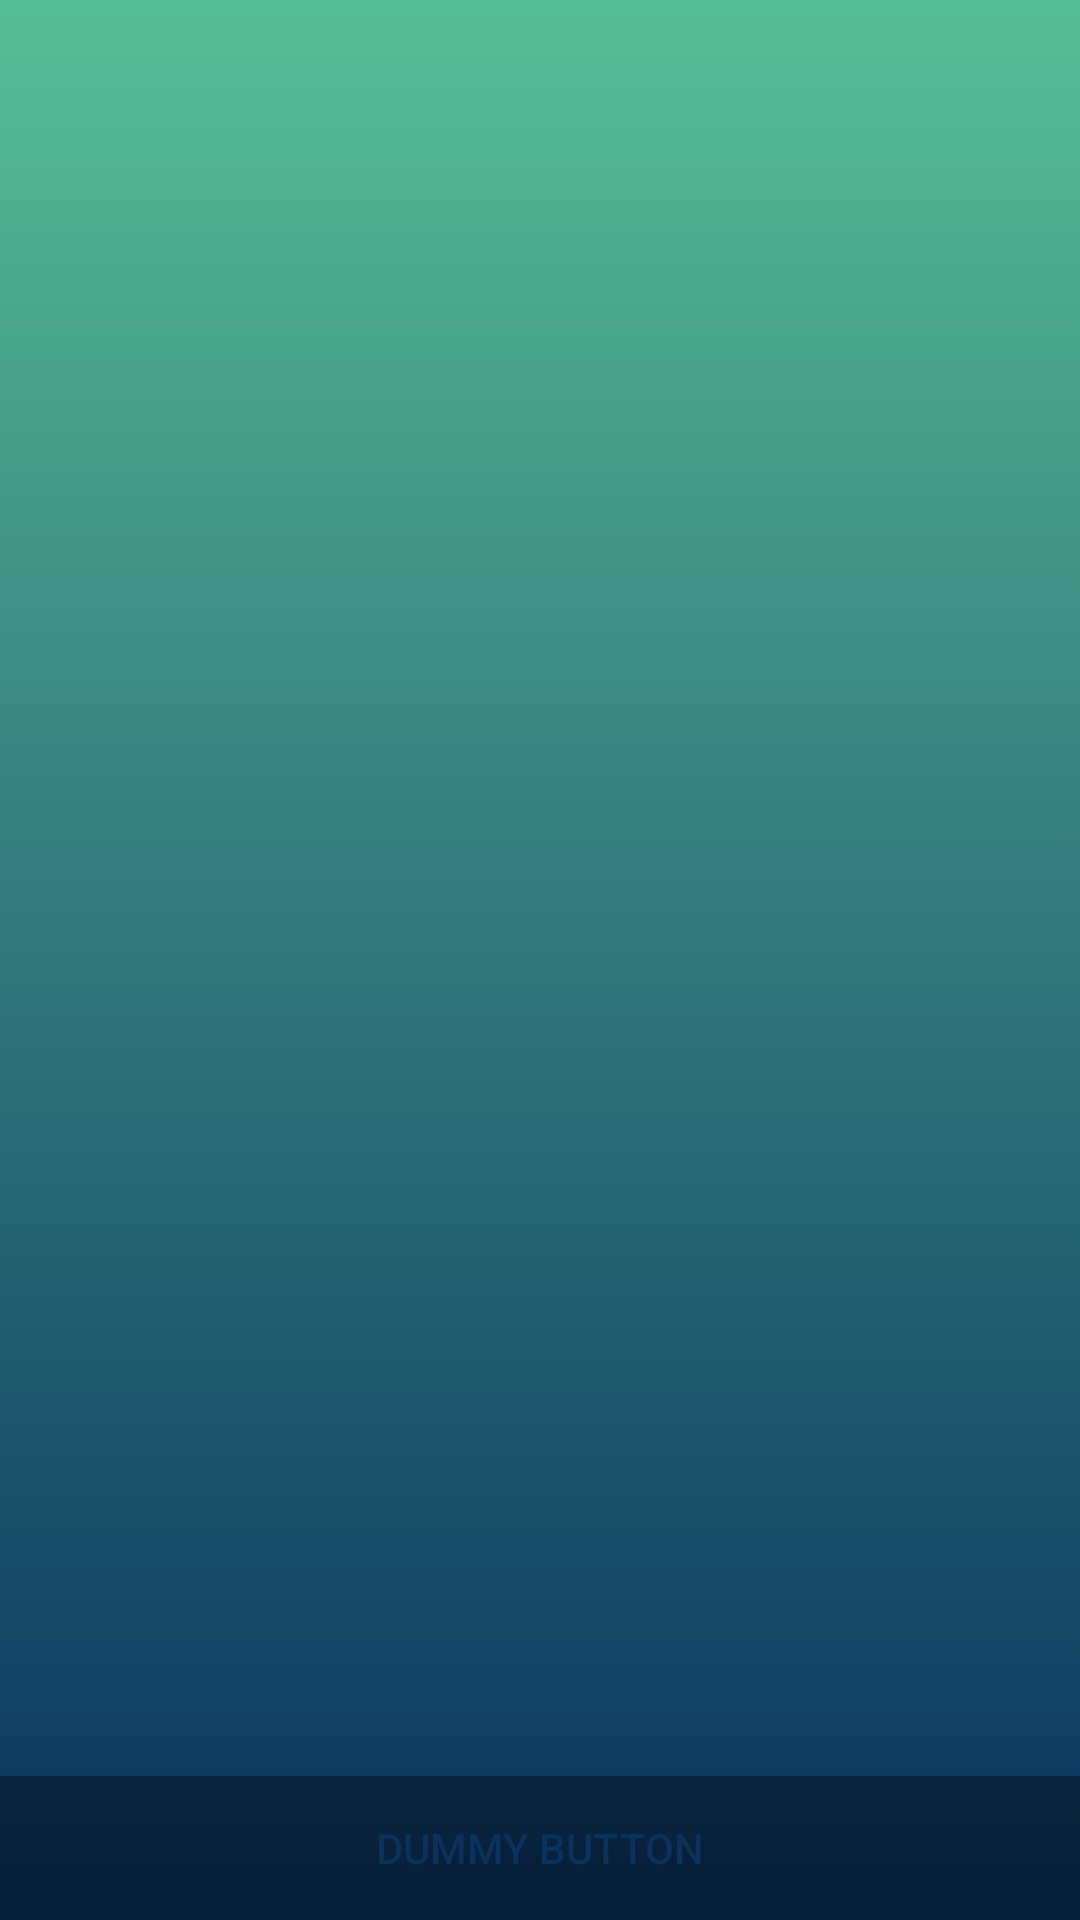

The Android layout XML behind this screen, and the referenced resources:
<!-- AndroidManifest.xml: activity theme FullscreenTheme -->
<!-- res/layout/activity_splash_screen.xml -->
<FrameLayout xmlns:android="http://schemas.android.com/apk/res/android"
    xmlns:app="http://schemas.android.com/apk/res-auto"
    xmlns:tools="http://schemas.android.com/tools"
    android:layout_width="match_parent"
    android:layout_height="match_parent"
    android:background="@drawable/gradient_background"
    tools:context="com.medicus.medicus.SplashScreenActivity">

    
    <RelativeLayout
        android:layout_width="match_parent"
        android:layout_height="match_parent">

        <ImageView
            android:id="@+id/splashLogo"
            android:layout_width="200dp"
            android:layout_height="200dp"
            android:layout_centerHorizontal="true"
            android:layout_centerVertical="true"
            app:srcCompat="@drawable/logo" />
    </RelativeLayout>

    <TextView
        android:id="@+id/fullscreen_content"
        android:layout_width="match_parent"
        android:layout_height="match_parent"
        android:gravity="center"
        android:keepScreenOn="true"
        android:textColor="#33b5e5"
        android:textSize="50sp"
        android:textStyle="bold" />

    

    <FrameLayout
        android:layout_width="match_parent"
        android:layout_height="match_parent"
        android:fitsSystemWindows="true">

        <LinearLayout
            android:id="@+id/fullscreen_content_controls"
            style="?metaButtonBarStyle"
            android:layout_width="match_parent"
            android:layout_height="wrap_content"
            android:layout_gravity="bottom|center_horizontal"
            android:background="@color/black_overlay"
            android:orientation="horizontal"
            tools:ignore="UselessParent">

            <Button
                android:id="@+id/dummy_button"
                style="?metaButtonBarButtonStyle"
                android:layout_width="0dp"
                android:layout_height="wrap_content"
                android:layout_weight="1"
                android:text="@string/dummy_button" />

        </LinearLayout>

    </FrameLayout>

</FrameLayout>
<!-- resources referenced by this layout -->
<resources>
  <color name="black_overlay">#66000000</color>
  <!-- drawable gradient_background (drawable) -->
  <?xml version="1.0" encoding="utf-8"?>
  
  <selector xmlns:android="http://schemas.android.com/apk/res/android">
      <item>
          <shape>
              <gradient
                  android:startColor="@color/colorAccent"
                  android:endColor="@color/colorPrimaryDark"
                  android:angle="90"
                  android:type="linear" />
          </shape>
  
      </item>
  </selector>
  <!-- drawable logo: png bitmap (drawable, 34463 bytes) -->
  <string name="dummy_button">Dummy Button</string>
  <style name="FullscreenTheme" parent="AppTheme">
          <item name="android:actionBarStyle">@style/FullscreenActionBarStyle</item>
          <item name="android:windowActionBarOverlay">true</item>
          <item name="android:windowBackground">@null</item>
          <item name="metaButtonBarStyle">?android:attr/buttonBarStyle</item>
          <item name="metaButtonBarButtonStyle">?android:attr/buttonBarButtonStyle</item>
      </style>
  <color name="colorAccent">#09325e</color>
  <color name="colorPrimaryDark">#57bd96</color>
  <style name="AppTheme" parent="Theme.AppCompat.Light.DarkActionBar">
          
          <item name="colorPrimary">@color/colorPrimaryDark</item>
          <item name="colorPrimaryDark">@color/colorPrimaryDark</item>
          <item name="colorAccent">@color/colorAccent</item>
      </style>
  <style name="FullscreenActionBarStyle" parent="Widget.AppCompat.ActionBar">
          <item name="android:background">@color/black_overlay</item>
      </style>
</resources>
